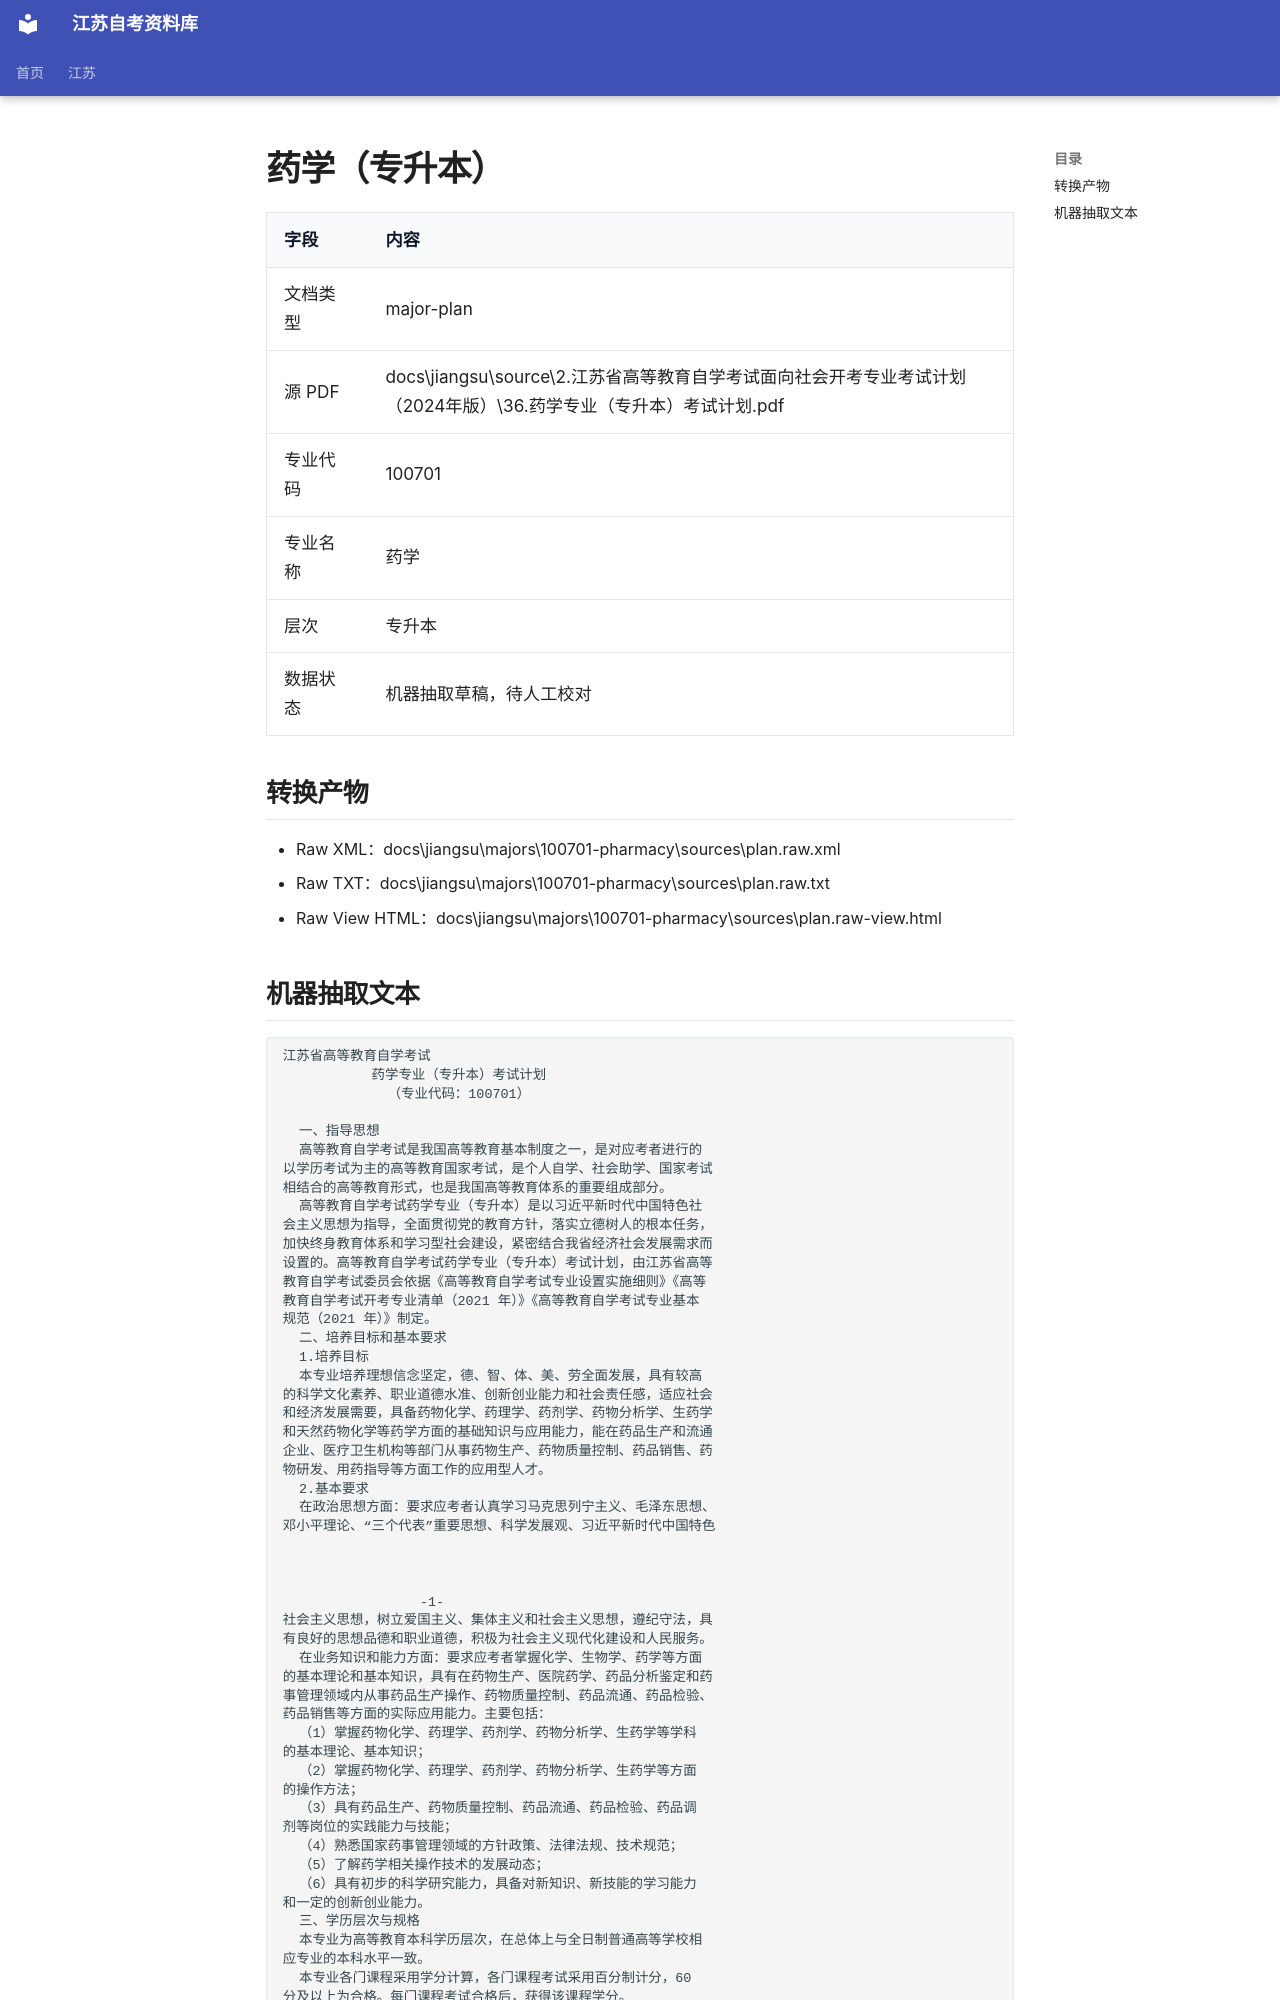

repository: SuperCatQR/jiangsu-zikao-aio · page: jiangsu/majors/100701-pharmacy/sources/plan.extracted/index.html · generator: mkdocs

# 药学（专升本）

| 字段 | 内容 |
| --- | --- |
| 文档类型 | major-plan |
| 源 PDF | docs\jiangsu\source\2.江苏省高等教育自学考试面向社会开考专业考试计划（2024年版）\36.药学专业（专升本）考试计划.pdf |
| 专业代码 | 100701 |
| 专业名称 | 药学 |
| 层次 | 专升本 |
| 数据状态 | 机器抽取草稿，待人工校对 |

## 转换产物

- Raw XML：docs\jiangsu\majors\100701-pharmacy\sources\plan.raw.xml
- Raw TXT：docs\jiangsu\majors\100701-pharmacy\sources\plan.raw.txt
- Raw View HTML：docs\jiangsu\majors\100701-pharmacy\sources\plan.raw-view.html
